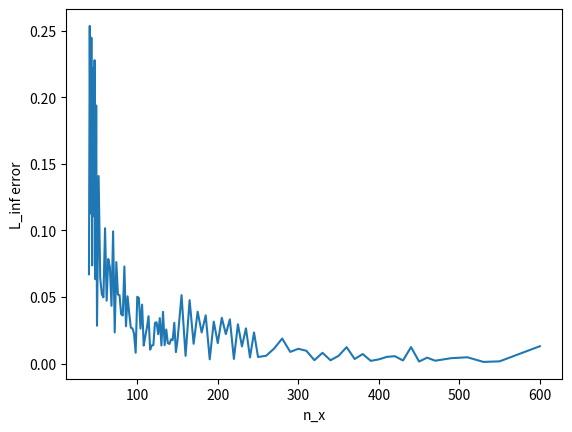
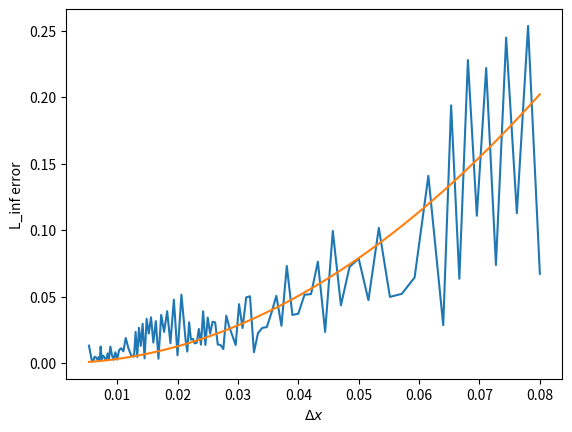
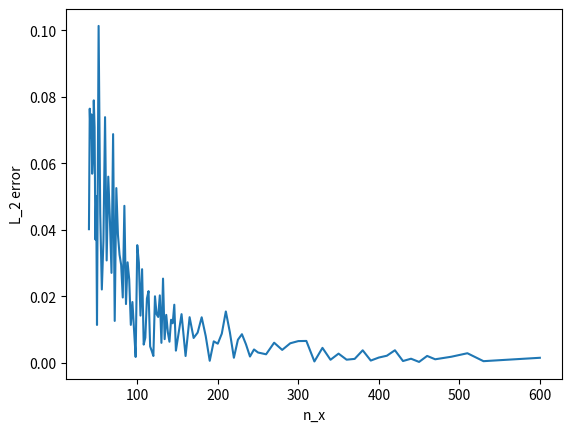
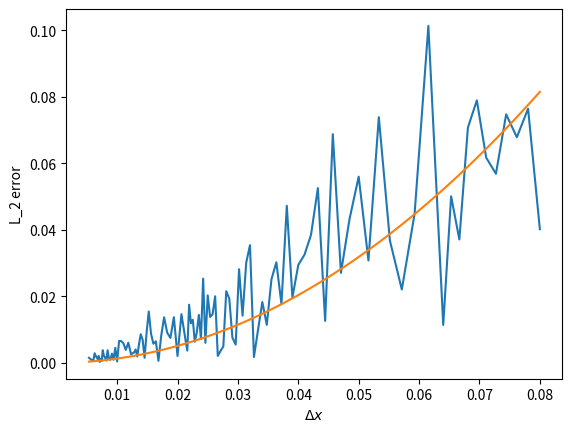

Generate these figures, in order, with matplotlib:
import numpy as np
import os
import matplotlib.pyplot as plt
import math
np.set_printoptions(threshold=np.inf)

L = 3.2
test_data_name = "4_pin_old"

if(test_data_name == "4_pin_old"):
    # 4-pin, L_x=L_y=3.2, Diffusion, XS-1group
    ref_n = 1000
    n_vals = [40,41,42,43,44,45,46,47,48,49,50,52,54,56,58,60,62,64,66,68,70,72,74,76,78,80,82,84,86,88,90,92,94,96,98,100,102,104,106,108,110,112,114,116,118,120,122,124,126,128,130,132,134,136,138,140,142,144,146,148,150,155,160,165,170,175,180,185,190,195,200,205,210,215,220,225,230,235,240,245,250,260,270,280,290,300,310,320,330,340,350,360,370,380,390,400,410,420,430,440,450,460,470,490,510,530,550,600]
    l_inf_string = '''0.06713525 0.25344962 0.11273303 0.24464206 0.07376709 0.22181675
    0.11075692 0.22776358 0.063395   0.19374678 0.02849012 0.14081175
    0.06438215 0.05208474 0.04978187 0.10164784 0.04731218 0.07858747
    0.0723518  0.0434568  0.09930511 0.0234637  0.0762449  0.05187209
    0.05137956 0.03713025 0.03618985 0.07297234 0.02809386 0.05056961
    0.03783505 0.02707769 0.02649389 0.02265222 0.00823202 0.050242
    0.04937007 0.02637895 0.04430477 0.01361752 0.02061778 0.02708254
    0.03564369 0.01054724 0.01367779 0.01397501 0.03059244 0.03111377
    0.02214484 0.03419784 0.01366478 0.03893293 0.01392084 0.02568088
    0.01538876 0.01482877 0.01832698 0.01767721 0.03070061 0.00869176
    0.01755328 0.05143485 0.0058888  0.04770366 0.01493112 0.03902755
    0.02346255 0.03626556 0.00326318 0.03156099 0.01545216 0.03444788
    0.0222131  0.03329253 0.00357067 0.02958226 0.01294402 0.02654428
    0.00470065 0.02343538 0.00504564 0.00594187 0.0113966  0.01890115
    0.00885768 0.01118965 0.00971817 0.0026437  0.00817007 0.00257775
    0.00590103 0.01243418 0.00352396 0.00723334 0.00213987 0.0032637
    0.00512706 0.00563232 0.00242345 0.01245508 0.00162739 0.00455084
    0.00225489 0.00416118 0.004823   0.0013415  0.00177315 0.01312385'''
    l_2_string = '''0.04018121 0.07642446 0.06783813 0.07472269 0.05686242 0.06169998
    0.07892434 0.07074288 0.03708597 0.05008348 0.01137776 0.10131702
    0.04484191 0.02204362 0.03670574 0.07387347 0.0307777  0.05597839
    0.04326296 0.02704349 0.06876938 0.01259287 0.05254265 0.03850987
    0.0324972  0.02944184 0.01963868 0.0472072  0.01766156 0.03021913
    0.02512127 0.01139971 0.01827645 0.00991469 0.001748   0.03538149
    0.03007425 0.01418474 0.02814556 0.00547391 0.00754553 0.01930667
    0.02154937 0.00492038 0.00355699 0.00204906 0.02000051 0.01461467
    0.01378034 0.0202757  0.00599608 0.02531726 0.00710758 0.01440976
    0.0091239  0.00633511 0.01294237 0.01187307 0.01746495 0.00365706
    0.00678809 0.01462524 0.00203745 0.01370715 0.00746313 0.00907894
    0.01368332 0.008064   0.00059493 0.0064434  0.00574562 0.00877314
    0.01543661 0.00919694 0.00150852 0.00693438 0.0085938  0.00556382
    0.00188407 0.00400648 0.00308943 0.0025553  0.00603606 0.00387559
    0.00586497 0.00652425 0.00656835 0.00040044 0.00448661 0.00090902
    0.00275554 0.00093118 0.00117001 0.00375336 0.00066756 0.00157226
    0.00212407 0.00376556 0.00052752 0.0012235  0.00025892 0.00205958
    0.00105426 0.00181544 0.00286945 0.00048321 0.00077863 0.0015022'''

if(test_data_name == "homo_0_BC"):
    # homogeneous, L_x=L_y=3.2, Diffusion, XS-1group, zero boundary conditions
    ref_n = 800
    n_vals = [40,41,42,43,44,45,46,47,48,49,50,52,54,56,58,60,62,64,66,68,70,72,74,76,78,80,82,84,86,88,90,92,94,96,98,100,102,104,106,108,110,112,114,116,118,120,122,124,126,128,130,132,134,136,138,140,142,144,146,148,150,155,160,165,170,175,180,185,190,195,200,205,210,215,220,225,230,235,240,245,250,260,270,280,290,300,310,320,330,340,350,370,400]
    l_inf_string = '''5.35080856e-03 5.09893578e-03 4.85796850e-03 4.64920376e-03
    4.45153635e-03 4.26198554e-03 4.08002455e-03 3.90532214e-03
    3.75569211e-03 3.61289439e-03 3.47538371e-03 3.21517906e-03
    2.98332050e-03 2.78683802e-03 2.60307804e-03 2.43088127e-03
    2.27456955e-03 2.14495837e-03 2.02278522e-03 1.90742031e-03
    1.79833666e-03 1.69504043e-03 1.60768770e-03 1.53059367e-03
    1.45729106e-03 1.38749273e-03 1.32095397e-03 1.25745696e-03
    1.19682357e-03 1.13883158e-03 1.08958361e-03 1.04728749e-03
    1.00670587e-03 1.68991699e-02 9.30366527e-04 8.94405937e-04
    8.59807746e-04 8.26498209e-04 7.94410139e-04 7.63477661e-04
    7.33639005e-04 7.04837532e-04 6.76991969e-04 6.55978892e-04
    6.36587462e-04 6.17822384e-04 5.99652518e-04 5.82052699e-04
    5.64994939e-04 5.48457608e-04 5.32416967e-04 5.16849435e-04
    5.01734604e-04 4.87053207e-04 4.72787048e-04 4.58921382e-04
    4.45436249e-04 4.32318702e-04 4.19550687e-04 4.07124423e-04
    3.95022703e-04 3.66107054e-04 1.68815683e-02 3.22044328e-04
    3.06093502e-04 2.91035119e-04 2.76795687e-04 2.63311229e-04
    2.50523017e-04 2.38379926e-04 2.26833632e-04 2.15841748e-04
    2.05365275e-04 1.95369559e-04 1.85821818e-04 1.76692972e-04
    1.67956110e-04 1.60283845e-04 1.54396832e-04 1.47680632e-04
    1.40247877e-04 1.23993768e-04 1.11712088e-04 1.10754683e-04
    1.05351008e-04 9.95401976e-05 9.23676621e-05 8.55289387e-05
    8.12390983e-05 7.71935048e-05 7.33765481e-05 6.63553212e-05
    5.71293450e-05'''
    l_2_string = '''3.05748189e-03 2.90849737e-03 2.77009203e-03 2.64499966e-03
    2.52700857e-03 2.41644287e-03 2.31281623e-03 2.21264678e-03
    2.12523517e-03 2.03909819e-03 1.96219545e-03 1.81166948e-03
    1.68025223e-03 1.56290070e-03 1.45717579e-03 1.36217916e-03
    1.27525346e-03 1.19805316e-03 1.12609730e-03 1.06081945e-03
    1.00114468e-03 9.46110395e-04 8.95823919e-04 8.49514661e-04
    8.06506738e-04 7.69848625e-04 7.29775808e-04 6.95480832e-04
    6.63379487e-04 6.33363744e-04 6.05597798e-04 5.79646862e-04
    5.55568620e-04 3.15082391e-03 5.10868160e-04 4.93789348e-04
    4.71516945e-04 4.53490974e-04 4.36525695e-04 4.20447254e-04
    4.05304232e-04 3.90921402e-04 3.75516169e-04 3.64276534e-04
    3.52060990e-04 3.40777772e-04 3.29325686e-04 3.18786196e-04
    3.08670885e-04 2.99308379e-04 2.89989459e-04 2.81377168e-04
    2.73407697e-04 2.64898547e-04 2.57139495e-04 2.49936407e-04
    2.42854654e-04 2.36175090e-04 2.29744264e-04 2.23459972e-04
    2.17884641e-04 2.03650835e-04 4.46123469e-03 1.79585367e-04
    1.69143990e-04 1.59618035e-04 1.50799174e-04 1.42614206e-04
    1.35208080e-04 1.28336733e-04 1.25159338e-04 1.16023541e-04
    1.10490072e-04 1.05359331e-04 1.00595252e-04 9.61479745e-05
    9.19608399e-05 8.79981612e-05 8.46836943e-05 8.08924552e-05
    7.77646240e-05 7.16912568e-05 6.62923699e-05 6.17475135e-05
    5.74540648e-05 5.39490025e-05 5.01555166e-05 4.77590609e-05
    4.41464325e-05 4.15389952e-05 3.91998778e-05 3.49371385e-05
    3.29628922e-05'''

if(test_data_name == "4_pin_0_BC"):
    # 4_pin, L_x=L_y=3.2, Diffusion, XS-1group, zero boundary conditions
    ref_n = 800
    n_vals = [40,41,42,43,44,45,46,47,48,49,50,52,54,56,58,60,62,64,66,68,70,72,74,76,78,80,82,84,86,88,90,92,94,96,98,100,102,104,106,108,110,112,114,116,118,120,122,124,126,128,130,132,134,136,138,140,142,144,146,148,150,155,160,165,170,175,180,185,190,195,200,205,210,215,220,225,230,235,240,245,250,260,270,280,290,300,310,320,330,340,350,370,400]
    l_2_string = '''0.01541387 0.05915502 0.02632208 0.0578709  0.02126465 0.04677411
    0.02939405 0.05334145 0.01444536 0.04504353 0.00598466 0.03745173
    0.01673012 0.00962695 0.01374735 0.02732218 0.01178804 0.02080392
    0.01631897 0.01015114 0.02555141 0.00493319 0.01950868 0.01461504
    0.01216363 0.01092199 0.00791267 0.01763202 0.00661594 0.0113583
    0.0093821  0.00452523 0.00679061 0.00503905 0.00094416 0.01311458
    0.01122456 0.00538425 0.01046781 0.00218703 0.00311402 0.00713582
    0.00804371 0.0018591  0.00180312 0.00093848 0.0074055  0.00570175
    0.00509787 0.00755542 0.00245624 0.00940776 0.00281616 0.00539218
    0.00336759 0.00240179 0.00475941 0.00459194 0.00653249 0.00140347
    0.00266528 0.0092074  0.0034729  0.00898236 0.0027715  0.00642047
    0.00508468 0.00625102 0.00027144 0.0045923  0.00175523 0.00705832
    0.00567882 0.00626307 0.000663   0.00566965 0.0031398  0.00429284
    0.00085963 0.00372134 0.00111796 0.00112309 0.00220675 0.00153444
    0.00211045 0.00236965 0.0023725  0.00016139 0.00160185 0.00031893
    0.00096093 0.00038573 0.00052006'''
    l_inf_string = '''0.04119032 0.20504387 0.07647072 0.19670097 0.0508843  0.17756819
    0.07049165 0.18205705 0.04830099 0.16444996 0.02399918 0.09056963
    0.04091252 0.03813468 0.03145462 0.06413188 0.03529751 0.04979391
    0.04853721 0.02847091 0.06380505 0.01581149 0.04888379 0.0364282
    0.03365222 0.02482468 0.02786711 0.0477773  0.01822052 0.03364081
    0.02429861 0.01927849 0.01667284 0.02373033 0.00703853 0.03174688
    0.03264762 0.0178453  0.02888065 0.00963915 0.0149947  0.01689089
    0.02347467 0.0071758  0.01060685 0.00692499 0.01966666 0.02176668
    0.01435435 0.02261171 0.01053002 0.02517067 0.01045334 0.01716663
    0.00997619 0.01039469 0.01129128 0.0128127  0.02052158 0.00598403
    0.01261917 0.03976496 0.0140107  0.03738019 0.01007163 0.03100617
    0.01550338 0.02954418 0.00237208 0.02523299 0.00673949 0.02839615
    0.01380055 0.0262307  0.00264777 0.02443594 0.0080914  0.02158499
    0.00349948 0.02013876 0.00389719 0.00446721 0.00759462 0.00531051
    0.00547564 0.00727197 0.00595219 0.00191926 0.00533425 0.00216392
    0.00392472 0.00238172 0.00201331'''

n_vals = np.array(n_vals)
l_2 = [float(x) for x in l_2_string.split()]
l_inf = [float(x) for x in l_inf_string.split()]
print("n vals: ", n_vals)
print("l_inf: ", l_inf)
print("l_2: ", l_2)
plt.plot(n_vals, l_inf)
plt.xlabel("n_x")
plt.ylabel("L_inf error")
plt.figure()

plt.plot(L/n_vals, l_inf)
plt.xlabel(r'$\Delta x$')
plt.ylabel("L_inf error")
linf_coefs = [(L/n_vals[i])**2 / l_inf[i] for i in range(len(n_vals))]
linf_coef = np.average(linf_coefs)
plt.plot(L/n_vals,(L/n_vals)**2 / linf_coef)
plt.figure()

plt.plot(n_vals, l_2)
plt.xlabel("n_x")
plt.ylabel("L_2 error")
plt.figure()

plt.plot(L/n_vals, l_2)
plt.xlabel(r'$\Delta x$')
plt.ylabel("L_2 error")

n50 = np.where(np.array(n_vals) == 50)[0][0]
print("L2 error with n=50, dx = " + str(L/50) + ': ' + str(l_2[n50]))

n100 = np.where(np.array(n_vals) == 100)[0][0]
print("L2 error with n=100, dx = " + str(L/100) + ': ' + str(l_2[n100]))

n200 = np.where(np.array(n_vals) == 200)[0][0]
print("L2 error with n=200, dx = " + str(L/200) + ': ' + str(l_2[n200]))

n400 = np.where(np.array(n_vals) == 400)[0][0]
print("L2 error with n=400, dx = " + str(L/400) + ': ' + str(l_2[n400]))

print("ratios: ", l_2[n200] / l_2[n400], "   ", l_2[n100] / l_2[n200], "   ", l_2[n50] / l_2[n100], "   ",)

l2_coefs = [(L/n_vals[i])**2 / l_2[i] for i in range(len(n_vals))]
l2_coef = np.average(l2_coefs)
plt.plot(L/n_vals,(L/n_vals)**2 / l2_coef)

plt.show()